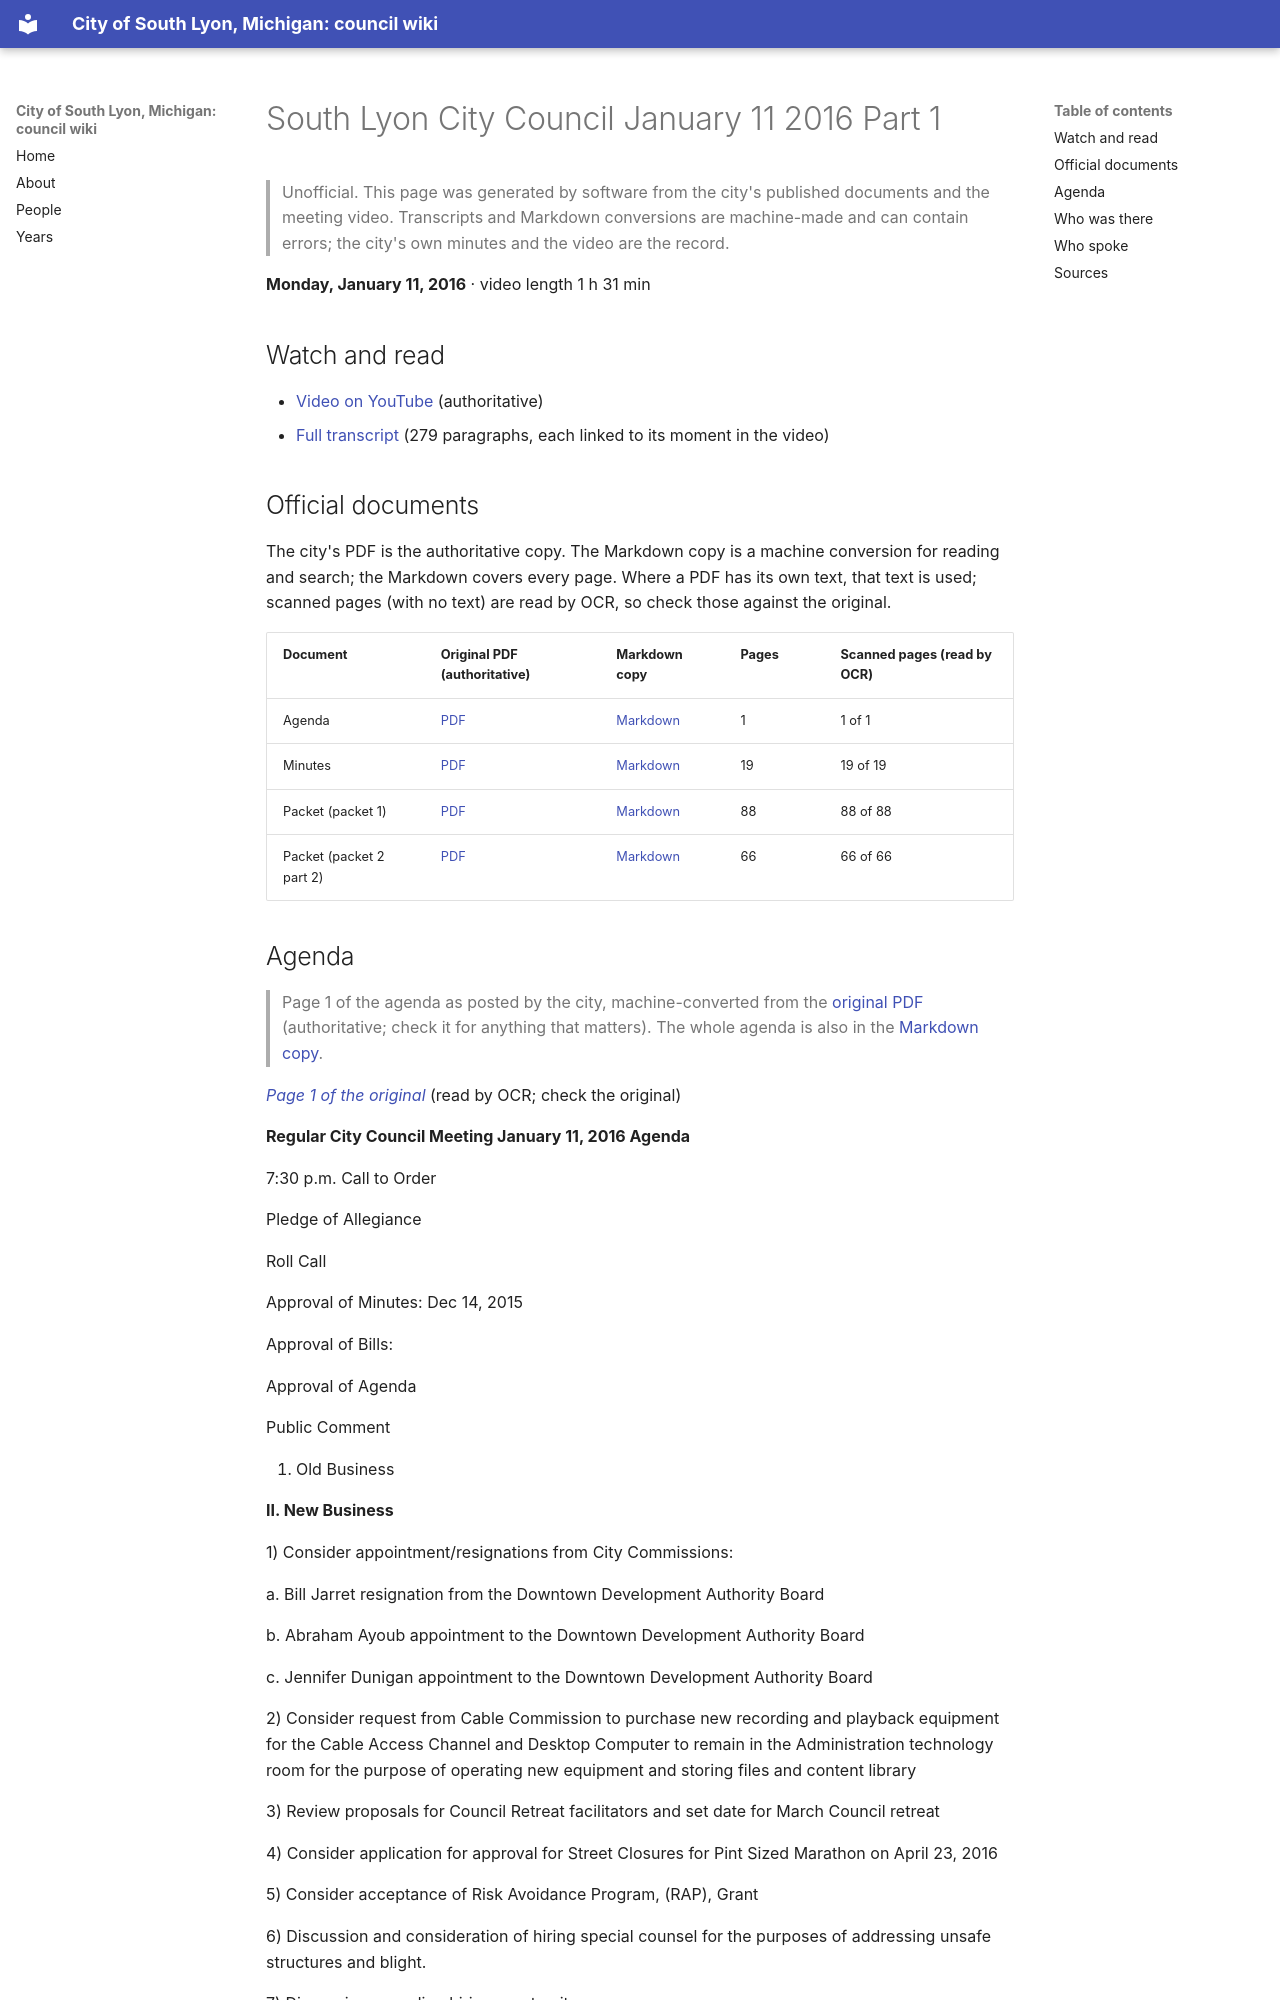

repository: RyanMathewson/city-of-south-lyon-mi-council-wiki · page: meetings/2016/2016-01-11-2/index.html · generator: mkdocs

---
title: "South Lyon City Council January 11 2016 Part 1"
meeting_date: "2016-01-11"
video_url: "https://www.youtube.com/watch?v=-n4BwnozVbA"
source_listing: "https://www.southlyonmi.org/government/city_council/city_council_minutes_and_agendas.php"
---


# South Lyon City Council January 11 2016 Part 1

> Unofficial. This page was generated by software from the city's published documents and the meeting video. Transcripts and Markdown conversions are machine-made and can contain errors; the city's own minutes and the video are the record.

**Monday, January 11, 2016** · video length 1 h 31 min

## Watch and read

- [Video on YouTube](https://www.youtube.com/watch?v=-n4BwnozVbA) (authoritative)
- [Full transcript](../../transcripts/2016/2016-01-11-2.md) (279 paragraphs, each linked to its moment in the video)

## Official documents

The city's PDF is the authoritative copy. The Markdown copy is a machine conversion for reading and search; the Markdown covers every page. Where a PDF has its own text, that text is used; scanned pages (with no text) are read by OCR, so check those against the original.

| Document | Original PDF (authoritative) | Markdown copy | Pages | Scanned pages (read by OCR) |
|---|---|---|---|---|
| Agenda | [PDF](https://www.southlyonmi.org/document_center/City%20Council/Agenda%20packet%20and%20Minutes/2016/DOC010816CCagenda01-11-16%281%29.pdf?t=202108310732570) | [Markdown](../../documents/2016/2016-01-11/agenda.md) | 1 | 1 of 1 |
| Minutes | [PDF](https://www.southlyonmi.org/document_center/City%20Council/Agenda%20packet%20and%20Minutes/2016/Minutes/DOC012616CCapproved1-11-16.pdf?t=202108310732570) | [Markdown](../../documents/2016/2016-01-11/minutes.md) | 19 | 19 of 19 |
| Packet (packet 1) | [PDF](https://www.southlyonmi.org/document_center/City%20Council/Agenda%20packet%20and%20Minutes/2016/packet/DOC010816COUNCILPACKET1.pdf?t=202108310732570) | [Markdown](../../documents/2016/2016-01-11/packet-1.md) | 88 | 88 of 88 |
| Packet (packet 2 part 2) | [PDF](https://www.southlyonmi.org/document_center/City%20Council/Agenda%20packet%20and%20Minutes/2016/packet/DOC010816CCPACKET2.pdf?t=202108310732570) | [Markdown](../../documents/2016/2016-01-11/packet-2-part-2.md) | 66 | 66 of 66 |
